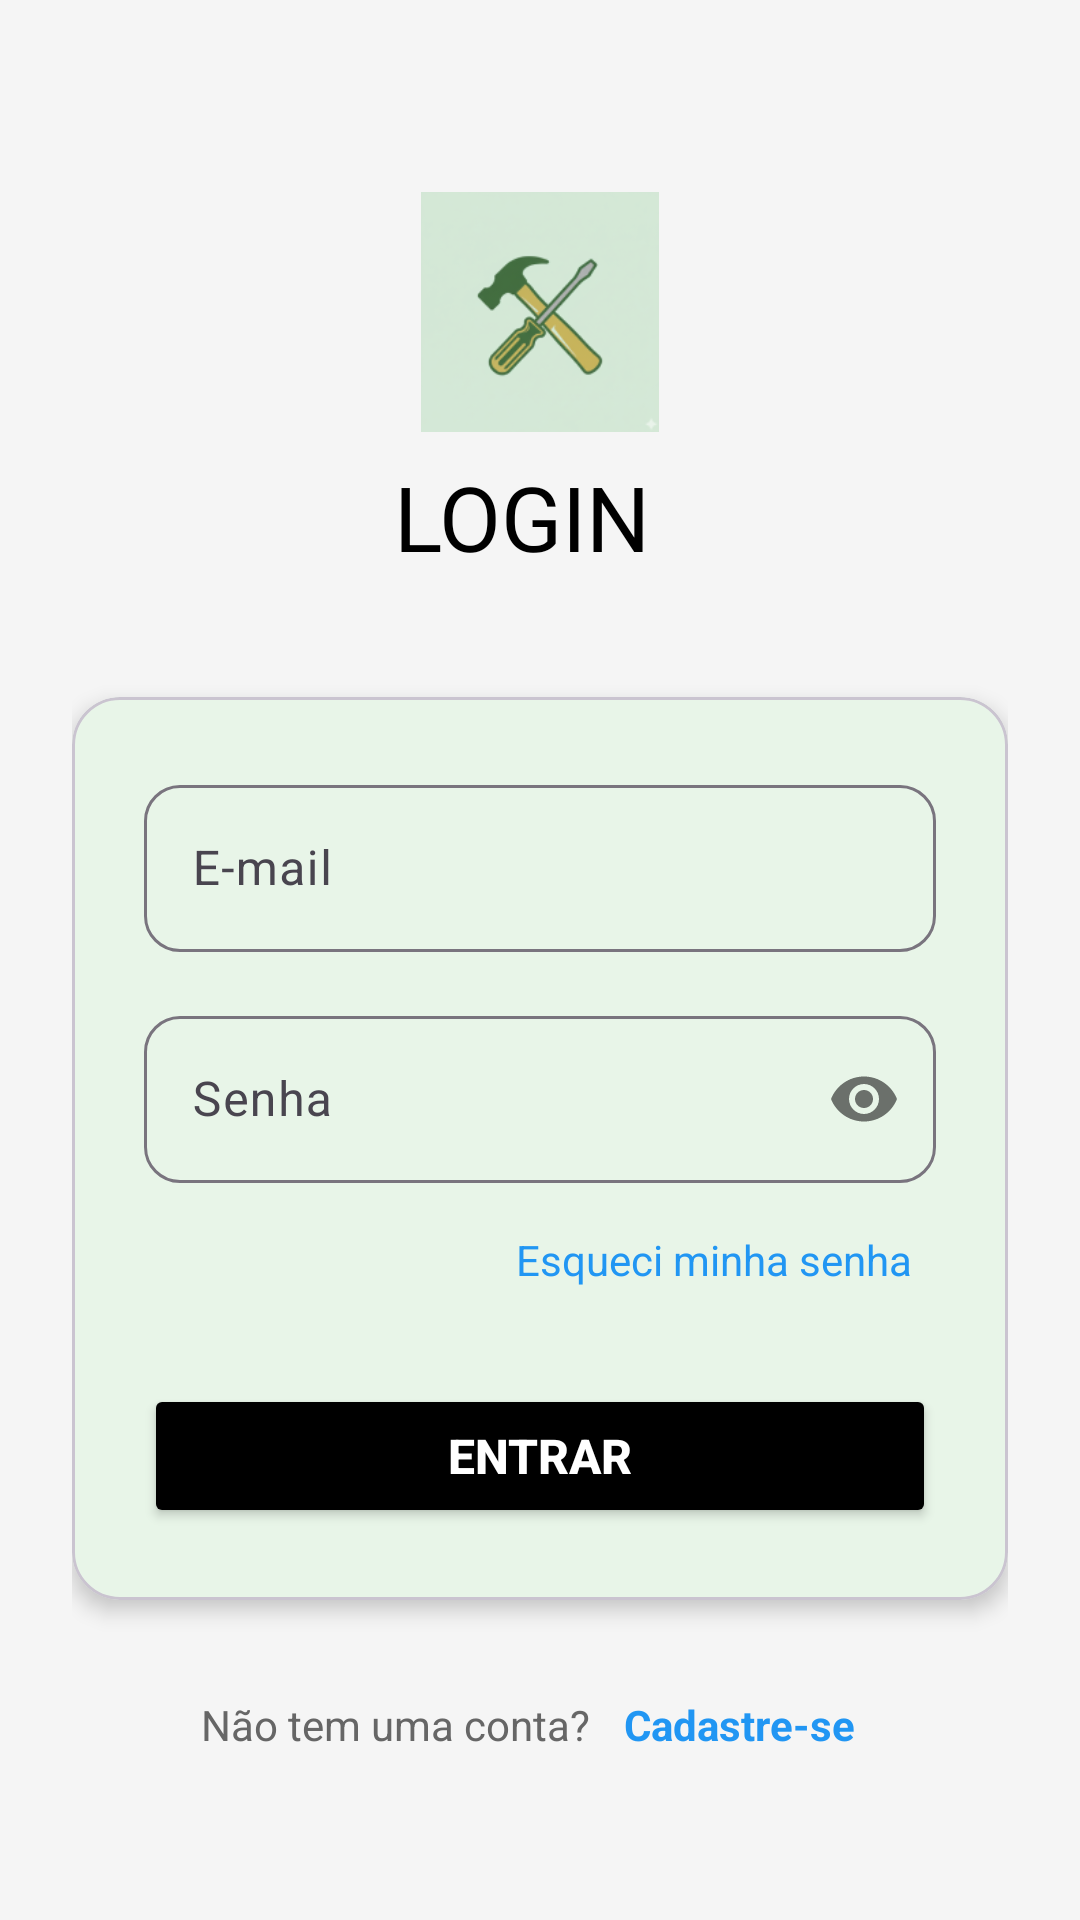

Android layout source for this screen:
<!-- AndroidManifest.xml: application theme Theme.Appemprestaaiv1 -->
<!-- res/layout/activity_login.xml -->
<?xml version="1.0" encoding="utf-8"?>
<ScrollView xmlns:android="http://schemas.android.com/apk/res/android"
    xmlns:app="http://schemas.android.com/apk/res-auto"
    android:layout_width="match_parent"
    android:layout_height="match_parent"
    android:background="#F5F5F5"
    android:fillViewport="true">

    <LinearLayout
        android:layout_width="match_parent"
        android:layout_height="wrap_content"
        android:orientation="vertical"
        android:padding="24dp">

        <LinearLayout
            android:layout_width="match_parent"
            android:layout_height="wrap_content"
            android:orientation="vertical"
            android:gravity="center"
            android:layout_marginTop="40dp"
            android:layout_marginBottom="40dp">

            <ImageView
                android:layout_width="80dp"
                android:layout_height="80dp"
                android:src="@drawable/logo" />

            <TextView
                android:layout_width="97dp"
                android:layout_height="wrap_content"
                android:layout_marginTop="8dp"
                android:text="LOGIN"
                android:textColor="@color/black"
                android:textSize="30sp" />

        </LinearLayout>

        <com.google.android.material.card.MaterialCardView
            android:layout_width="match_parent"
            android:layout_height="wrap_content"
            app:cardCornerRadius="16dp"
            app:cardElevation="4dp"
            app:cardBackgroundColor="#E8F5E8"> 

            <LinearLayout
                android:layout_width="match_parent"
                android:layout_height="wrap_content"
                android:orientation="vertical"
                android:padding="24dp">

                <com.google.android.material.textfield.TextInputLayout
                    android:layout_width="match_parent"
                    android:layout_height="wrap_content"
                    app:boxCornerRadiusBottomEnd="12dp"
                    app:boxCornerRadiusBottomStart="12dp"
                    app:boxCornerRadiusTopEnd="12dp"
                    app:boxCornerRadiusTopStart="12dp">

                    <com.google.android.material.textfield.TextInputEditText
                        android:id="@+id/etEmail"
                        android:layout_width="match_parent"
                        android:layout_height="wrap_content"
                        android:hint="E-mail"
                        android:inputType="textEmailAddress"
                        android:drawablePadding="12dp" />

                </com.google.android.material.textfield.TextInputLayout>

                <com.google.android.material.textfield.TextInputLayout
                    android:layout_width="match_parent"
                    android:layout_height="wrap_content"
                    android:layout_marginTop="16dp"
                    app:boxCornerRadiusBottomEnd="12dp"
                    app:boxCornerRadiusBottomStart="12dp"
                    app:boxCornerRadiusTopEnd="12dp"
                    app:boxCornerRadiusTopStart="12dp"
                    app:passwordToggleEnabled="true">

                    <com.google.android.material.textfield.TextInputEditText
                        android:id="@+id/etPassword"
                        android:layout_width="match_parent"
                        android:layout_height="wrap_content"
                        android:hint="Senha"
                        android:inputType="textPassword"
                        android:drawablePadding="12dp" />

                </com.google.android.material.textfield.TextInputLayout>

                <TextView
                    android:id="@+id/tvForgotPassword"
                    android:layout_width="wrap_content"
                    android:layout_height="wrap_content"
                    android:layout_gravity="end"
                    android:text="Esqueci minha senha"
                    android:textColor="#2196F3"
                    android:textSize="14sp"
                    android:layout_marginTop="8dp"
                    android:padding="8dp" />

                
                <Button
                    android:id="@+id/btnLogin"
                    android:layout_width="match_parent"
                    android:layout_height="wrap_content"
                    android:text="Entrar"
                    android:textSize="16sp"
                    android:textStyle="bold"
                    android:backgroundTint="@android:color/black"
                    android:textColor="@android:color/white"
                    android:layout_marginTop="24dp"
                    android:padding="12dp" />

            </LinearLayout>

        </com.google.android.material.card.MaterialCardView>

        <LinearLayout
            android:layout_width="match_parent"
            android:layout_height="wrap_content"
            android:orientation="horizontal"
            android:gravity="center"
            android:layout_marginTop="24dp">

            <TextView
                android:layout_width="wrap_content"
                android:layout_height="wrap_content"
                android:text="Não tem uma conta?"
                android:textColor="#666666" />

            <TextView
                android:id="@+id/tvRegister"
                android:layout_width="wrap_content"
                android:layout_height="wrap_content"
                android:text=" Cadastre-se"
                android:textColor="#2196F3"
                android:textStyle="bold"
                android:padding="8dp" />

        </LinearLayout>

    </LinearLayout>

</ScrollView>
<!-- resources referenced by this layout -->
<resources>
  <!-- drawable logo: png bitmap (drawable, 20412 bytes) -->
  <style name="Theme.Appemprestaaiv1" parent="Base.Theme.Appemprestaaiv1" />
  <style name="Base.Theme.Appemprestaaiv1" parent="Theme.Material3.DayNight.NoActionBar">
          
          
      </style>
  <!-- not gathered from this repository: default colours our renderer supplied (Android Studio template values) -->
  <color name="black">#FF000000</color>
</resources>
